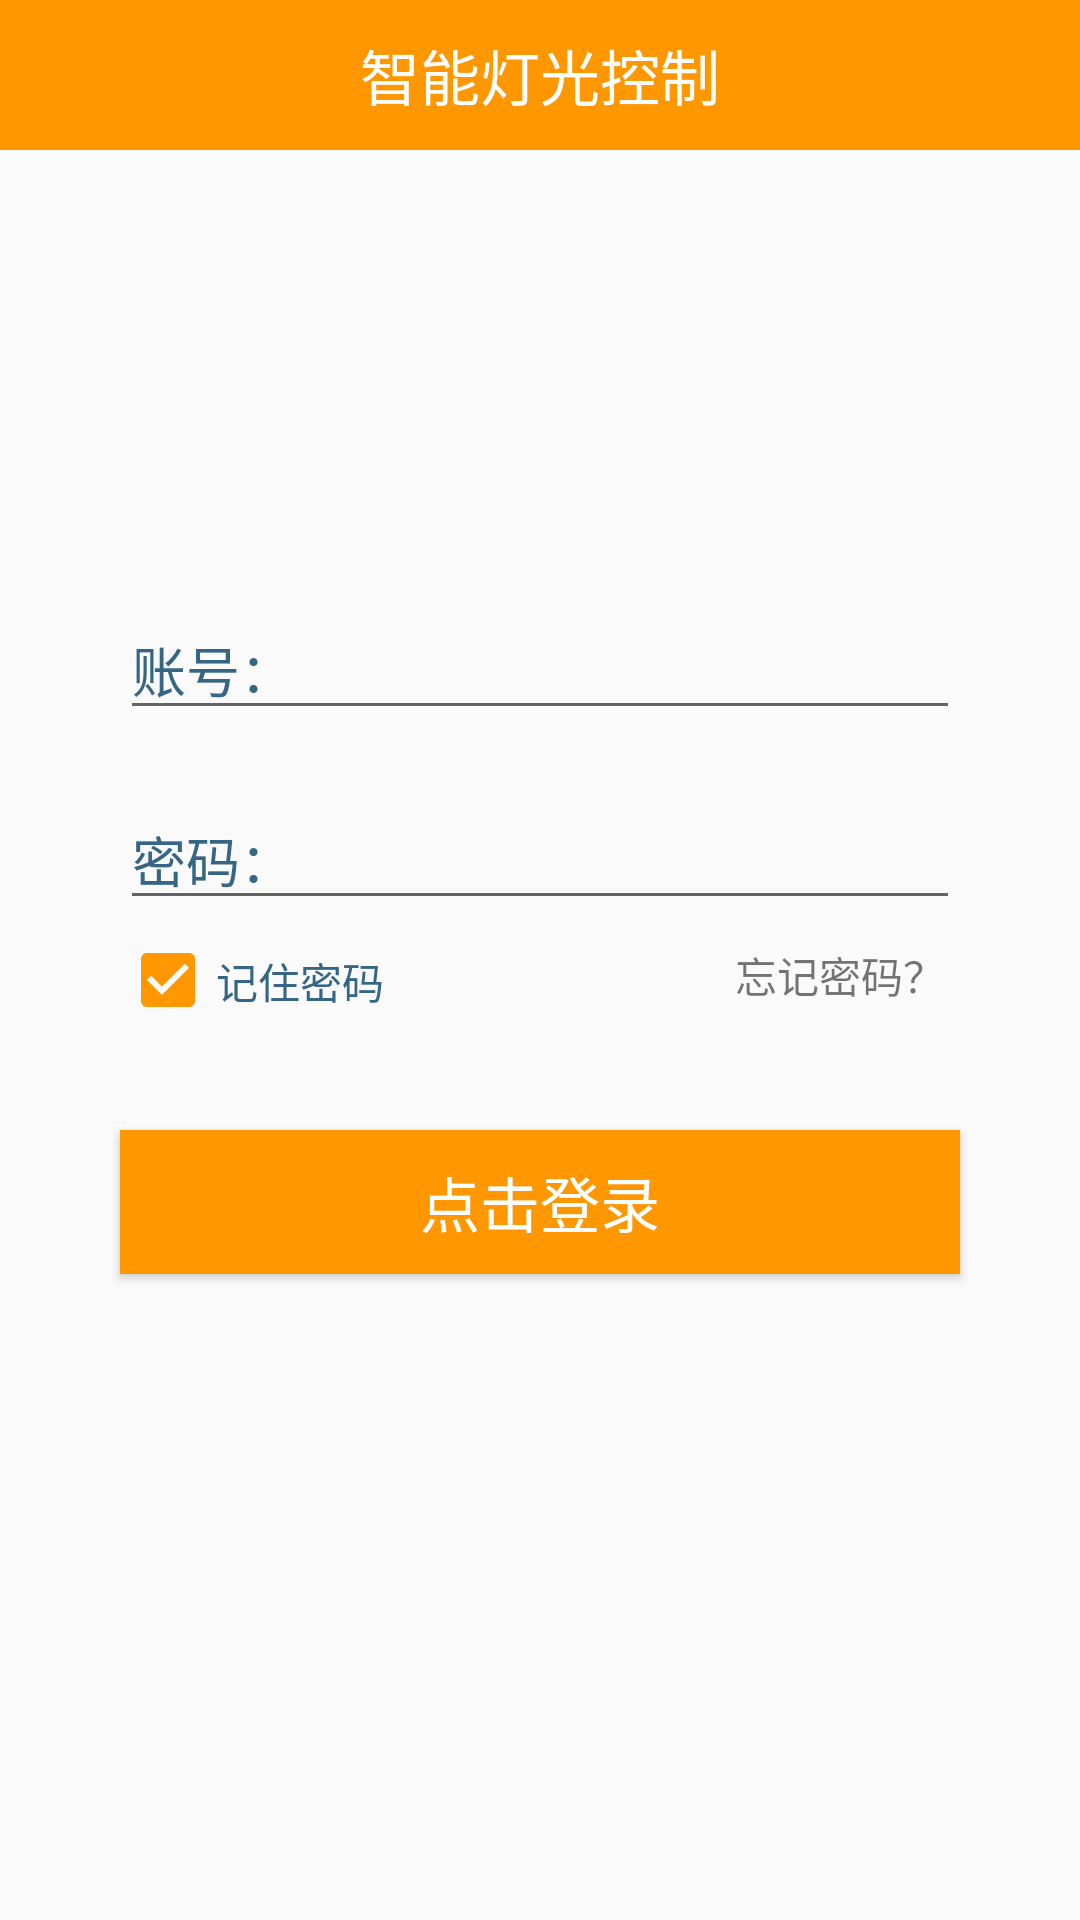

Android layout source for this screen:
<!-- AndroidManifest.xml: application theme AppTheme -->
<!-- res/layout/activity_login.xml -->
<?xml version="1.0" encoding="utf-8"?>
<layout xmlns:android="http://schemas.android.com/apk/res/android"
    xmlns:app="http://schemas.android.com/apk/res-auto"
    xmlns:tools="http://schemas.android.com/tools">

    <androidx.constraintlayout.widget.ConstraintLayout
        android:layout_width="match_parent"
        android:layout_height="match_parent">

        <TextView
            android:id="@+id/tv1"
            android:layout_width="match_parent"
            android:layout_height="50dp"
            android:background="@color/orange"
            android:gravity="center"
            android:text="@string/app_name"
            android:textColor="#ffffff"
            android:textSize="20sp"
            tools:ignore="MissingConstraints" />

        <EditText
            android:id="@+id/et_user_name_login"
            android:layout_width="match_parent"
            android:layout_height="wrap_content"
            android:hint="账号："
            android:layout_marginStart="40dp"
            android:layout_marginEnd="40dp"
            android:layout_marginTop="150dp"
            android:imeOptions="actionNext"
            android:inputType="text"
            android:textColor="@android:color/black"
            android:textColorHint="#366685"
            app:layout_constraintEnd_toEndOf="parent"
            app:layout_constraintStart_toStartOf="parent"
            app:layout_constraintTop_toBottomOf="@+id/tv1" />

        <EditText
            android:id="@+id/et_user_pwd_login"
            android:layout_width="match_parent"
            android:layout_height="wrap_content"
            android:layout_marginLeft="40dp"
            android:layout_marginTop="20dp"
            android:layout_marginRight="40dp"
            android:hint="密码："
            android:inputType="textPassword"
            android:textColor="@android:color/black"
            android:textColorHint="#366685"
            app:layout_constraintTop_toBottomOf="@+id/et_user_name_login" />

        <CheckBox
            android:id="@+id/cb_remem_pwd_login"
            android:layout_width="wrap_content"
            android:layout_height="20dp"
            android:layout_marginLeft="40dp"
            android:layout_marginTop="10dp"
            android:hint="记住密码"
            android:checked="true"
            android:textColorHint="#366685"
            app:layout_constraintLeft_toLeftOf="parent"
            app:layout_constraintTop_toBottomOf="@+id/et_user_pwd_login" />


        <TextView
            android:id="@+id/textView"
            android:layout_width="wrap_content"
            android:layout_height="wrap_content"
            android:text="忘记密码？"
            android:layout_marginTop="8dp"
            android:layout_marginEnd="5dp"
            app:layout_constraintEnd_toEndOf="@+id/et_user_pwd_login"
            app:layout_constraintTop_toBottomOf="@+id/et_user_pwd_login" />

        <Button
            android:id="@+id/btLogin"
            android:layout_width="match_parent"
            android:layout_height="wrap_content"
            android:layout_marginTop="40dp"
            android:background="@color/orange"
            android:text="点击登录"
            android:textSize="20sp"
            android:textColor="#ffffff"
            android:layout_marginLeft="40dp"
            android:layout_marginRight="40dp"
            app:layout_constraintTop_toBottomOf="@+id/cb_remem_pwd_login"
            tools:layout_editor_absoluteX="40dp" />

        <Space
            android:layout_width="match_parent"
            android:layout_height="0dp"
            android:layout_weight="3"
            app:layout_constraintTop_toBottomOf="@+id/btLogin" />


    </androidx.constraintlayout.widget.ConstraintLayout>
</layout>
<!-- resources referenced by this layout -->
<resources>
  <color name="orange">#FF9800</color>
  <string name="app_name">智能灯光控制</string>
  <style name="AppTheme" parent="Theme.AppCompat.Light.NoActionBar">
          
          <item name="colorPrimary">@color/orange</item>
          <item name="colorPrimaryDark">@color/orange</item>
          <item name="colorAccent">@color/orange</item>
          
          <item name="colorSecondary">@color/teal_200</item>
          <item name="colorSecondaryVariant">@color/teal_700</item>
          <item name="colorOnSecondary">@color/black</item>
          
          <item name="android:statusBarColor" tools:targetApi="l">@color/orange</item>
          
      </style>
  <color name="teal_200">#FF03DAC5</color>
  <color name="teal_700">#FF018786</color>
  <color name="black">#FF000000</color>
</resources>
